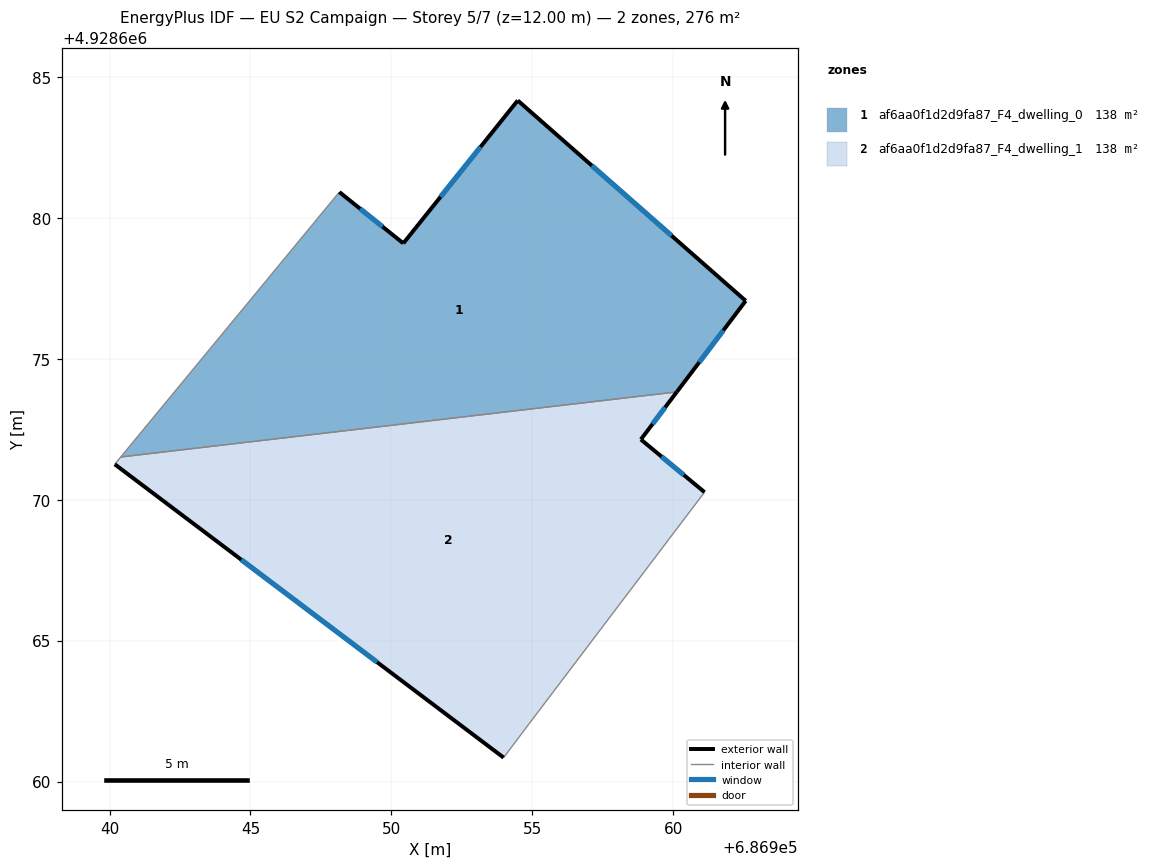
=== STOREY PLAN SPEC (per zone: floor XY polygon, exterior-wall plan segments, windows/doors) ===
zone 1: af6aa0f1d2d9fa87_F4_dwelling_0  (138.0 m²)
  floor: (686960.13, 4928673.83) (686962.58, 4928677.06) (686954.49, 4928684.17) (686950.43, 4928679.10) (686948.16, 4928680.92) (686940.40, 4928671.52)
  exterior wall: (686948.16, 4928680.92) – (686950.43, 4928679.10)  [2.9 m]
    window: (686948.89, 4928680.33) – (686949.69, 4928679.69)  [1.1 m²]
  exterior wall: (686950.43, 4928679.10) – (686954.49, 4928684.17)  [6.5 m]
    window: (686951.75, 4928680.75) – (686953.17, 4928682.52)  [2.4 m²]
  exterior wall: (686954.49, 4928684.17) – (686962.58, 4928677.06)  [10.8 m]
    window: (686957.12, 4928681.86) – (686959.95, 4928679.37)  [3.9 m²]
  exterior wall: (686962.58, 4928677.06) – (686960.13, 4928673.83)  [4.1 m]
    window: (686961.78, 4928676.01) – (686960.93, 4928674.88)  [1.5 m²]
  interior walls: 2
zone 2: af6aa0f1d2d9fa87_F4_dwelling_1  (138.0 m²)
  floor: (686954.90, 4928662.06) (686961.12, 4928670.27) (686958.86, 4928672.14) (686960.13, 4928673.83) (686940.40, 4928671.52) (686940.19, 4928671.26) (686953.99, 4928660.85)
  exterior wall: (686953.99, 4928660.85) – (686940.19, 4928671.26)  [17.3 m]
    window: (686949.50, 4928664.23) – (686944.67, 4928667.87)  [6.3 m²]
  exterior wall: (686960.13, 4928673.83) – (686958.86, 4928672.14)  [2.1 m]
    window: (686959.72, 4928673.28) – (686959.27, 4928672.69)  [0.8 m²]
  exterior wall: (686958.86, 4928672.14) – (686961.12, 4928670.27)  [2.9 m]
    window: (686959.59, 4928671.53) – (686960.38, 4928670.88)  [1.1 m²]
  interior walls: 4

=== DERIVED (storey summary) ===
Building: EU S2 Campaign
Storey: 5 of 7  (floor level z = 12.00 m)
Storey gross floor area: 276.1 m²
Zones on this storey: 2
  - af6aa0f1d2d9fa87_F4_dwelling_0: floor 138.0 m²; exterior wall 24.2 m (72.7 m²); 4 window(s) 8.9 m²; WWR 12.2%
  - af6aa0f1d2d9fa87_F4_dwelling_1: floor 138.0 m²; exterior wall 22.3 m (67.0 m²); 3 window(s) 8.2 m²; WWR 12.2%
Zone adjacency (shared interzone walls):
  - af6aa0f1d2d9fa87_F4_dwelling_0 ↔ af6aa0f1d2d9fa87_F4_dwelling_1